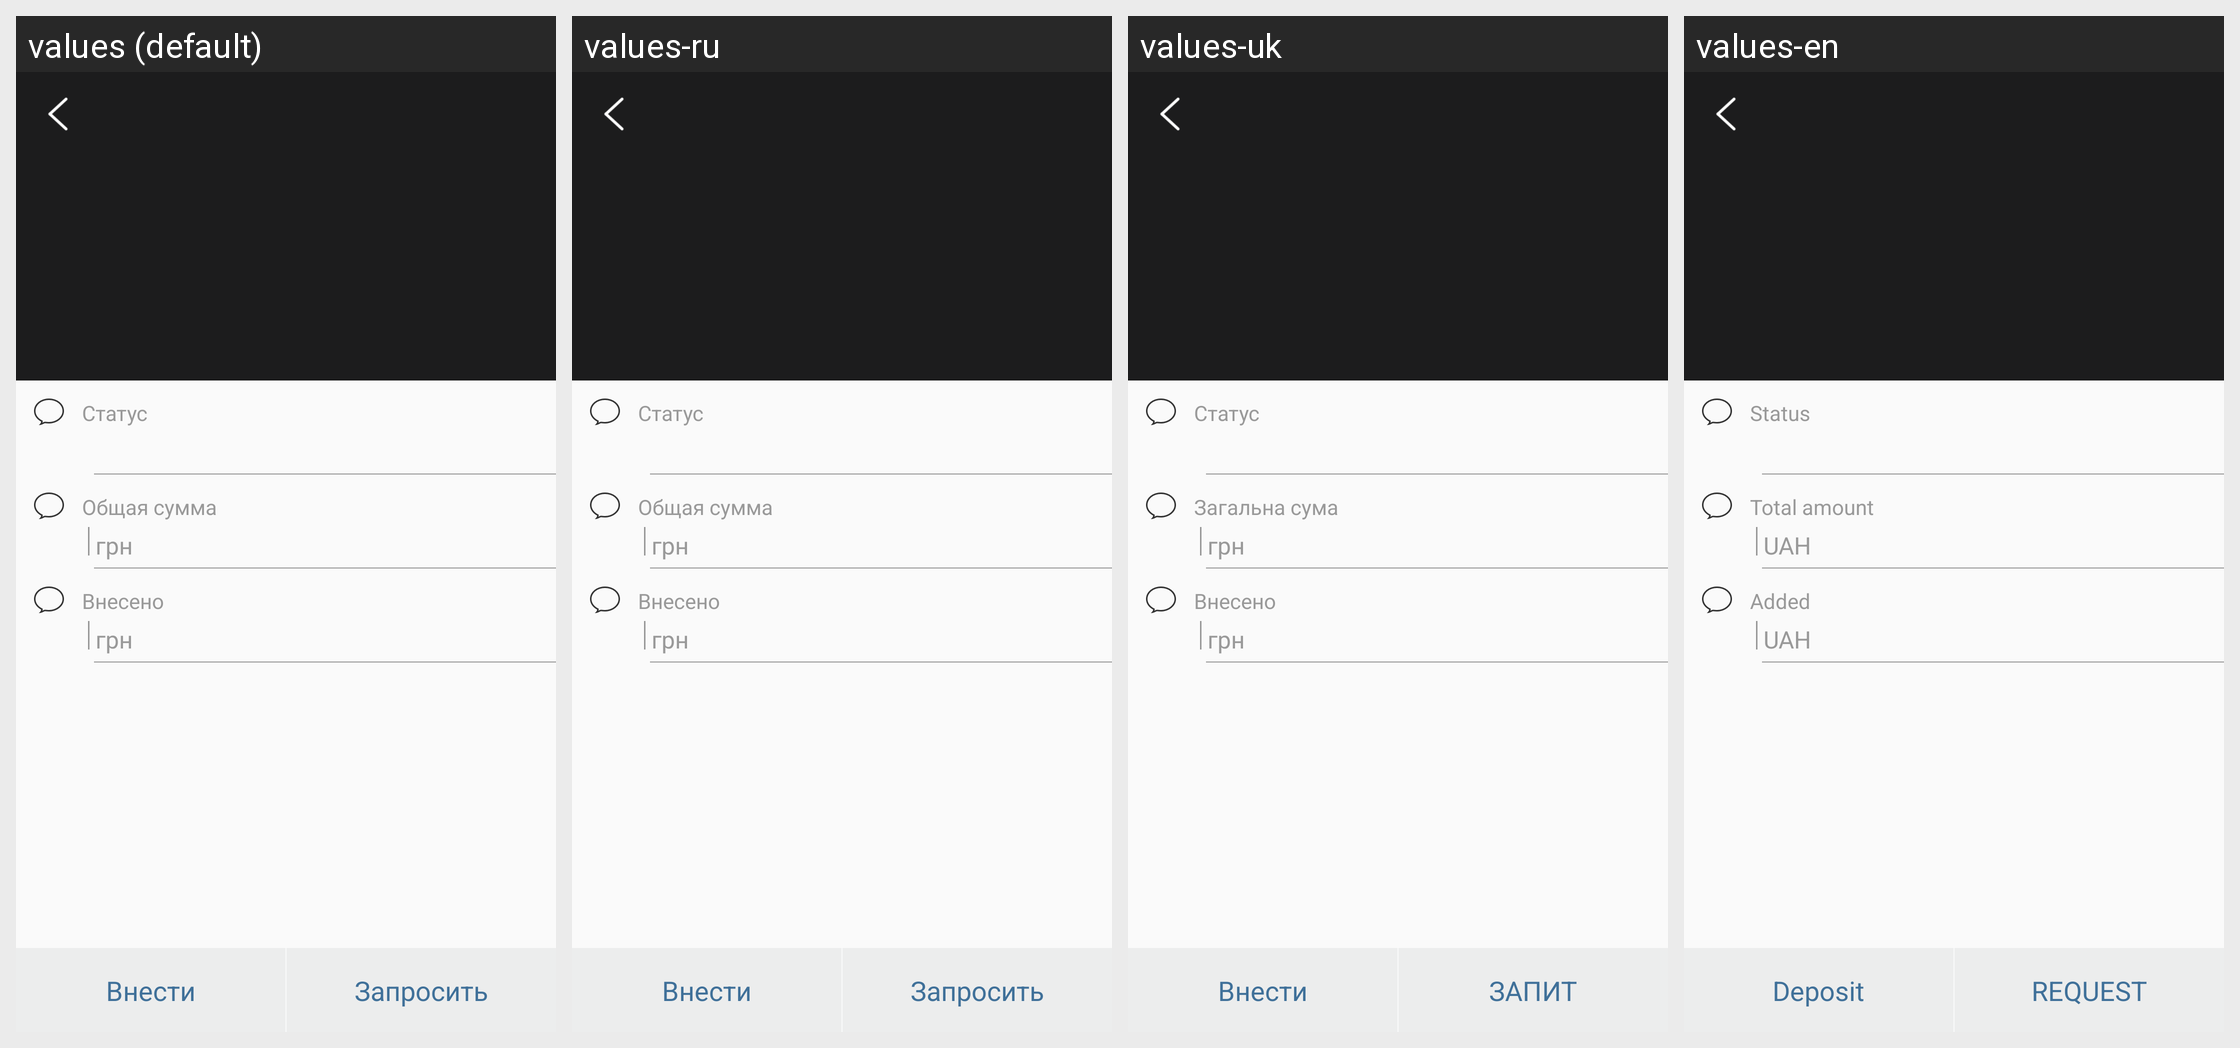

Strings drawn on this Android screen and how each of the app's shown locales translates them:
Android screen res/layout/activity_members_part.xml rendered under 4 locales, left to right: values (default), values-ru, values-uk, values-en. Device: Nexus 5 (rendered at 1080×1920; each locale shown at half size, 540×960, under a caption strip naming it); theme AppTheme.NoActionBar.Dark.
Strings drawn on this screen, with the default value and each locale's value (text and hints the layout hard-codes, and strings that could not be matched under every locale, appear in the picture but are not listed):

status_goods
  values: Статус
  values-ru: Статус
  values-uk: Статус
  values-en: Status

total_amount
  values: Общая сумма
  values-ru: Общая сумма
  values-uk: Загальна сума
  values-en: Total amount

uah
  values: грн
  values-ru: грн
  values-uk: грн
  values-en: UAH

added
  values: Внесено
  values-ru: Внесено
  values-uk: Внесено
  values-en: Added

deposit
  values: Внести
  values-ru: Внести
  values-uk: Внести
  values-en: Deposit

request
  values: Запросить
  values-ru: Запросить
  values-uk: ЗАПИТ
  values-en: REQUEST
